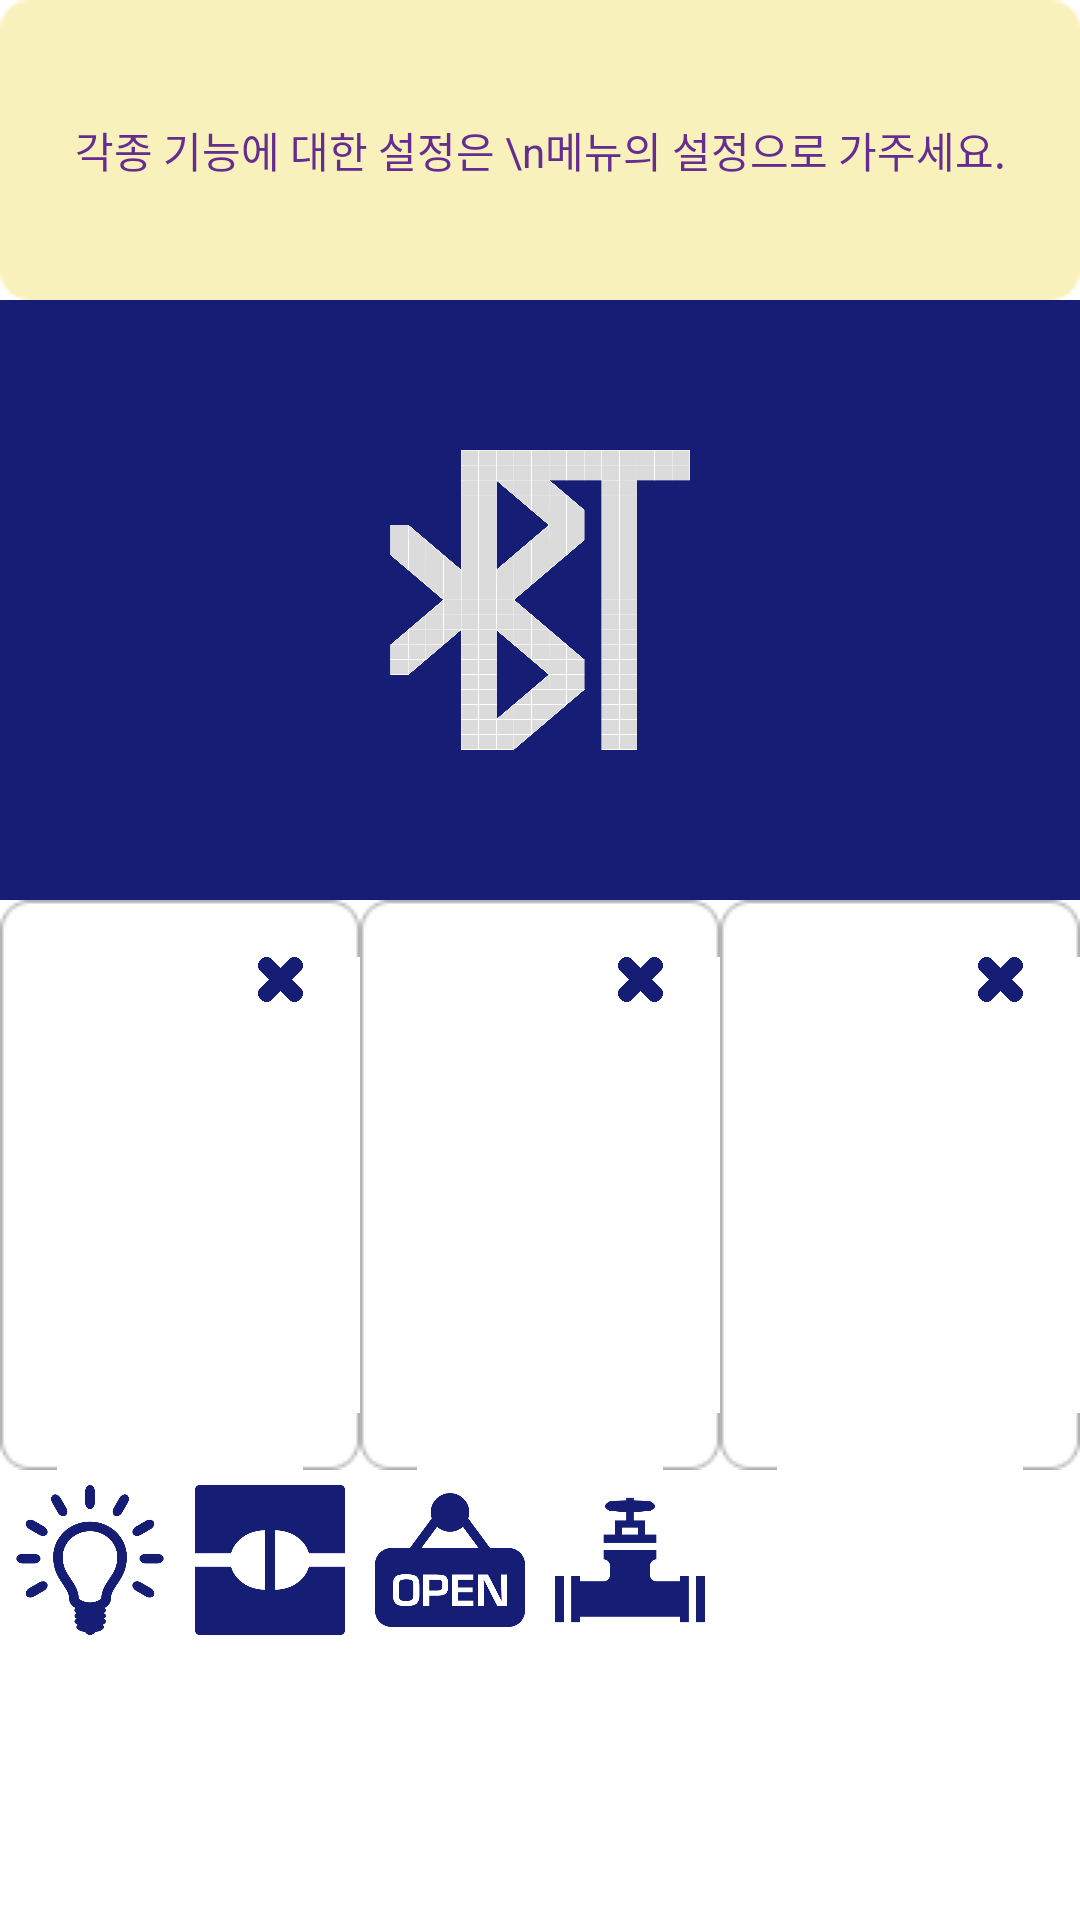

Android layout source for this screen:
<!-- AndroidManifest.xml: application theme AppTheme -->
<!-- res/layout/activity_bluemain_fragment_two.xml -->
<?xml version="1.0" encoding="utf-8"?>
<LinearLayout xmlns:android="http://schemas.android.com/apk/res/android"
    android:layout_width="match_parent"
    android:layout_height="match_parent"
    android:background="#ffffff"
    android:orientation="vertical">

    <TextView
        android:layout_width="match_parent"
        android:layout_height="wrap_content"
        android:background="@drawable/box04"
        android:gravity="center"
        android:text="각종 기능에 대한 설정은 \n메뉴의 설정으로 가주세요."
        android:textColor="#662d91" />

    <RelativeLayout
        android:id="@+id/toplinear"
        android:layout_width="match_parent"
        android:layout_height="0dp"
        android:layout_weight="2"
        android:background="#161d75">

        <ImageView
            android:id="@+id/logo_image"
            android:layout_width="100dp"
            android:layout_height="100dp"
            android:layout_centerHorizontal="true"
            android:layout_centerVertical="true"
            android:layout_gravity="center"
            android:background="@drawable/logo_3" />

    </RelativeLayout>

    <LinearLayout
        android:id="@+id/bottomlinear"
        android:layout_width="match_parent"
        android:layout_height="0dp"
        android:layout_gravity="center_horizontal"
        android:layout_weight="1.9"
        android:orientation="horizontal"
        android:weightSum="3">

        <LinearLayout
            android:layout_width="0dp"
            android:layout_height="match_parent"
            android:layout_weight="1"
            android:background="@drawable/box01"
            android:orientation="vertical">

            <TextView
                android:id="@+id/Item_delete_one"
                android:layout_width="15dp"
                android:layout_height="15dp"
                android:layout_gravity="right"
                android:background="@drawable/item_delete"
                android:textColor="#000000" />

            <TextView
                android:id="@+id/redlinear"
                android:layout_width="70dp"
                android:layout_height="70dp"
                android:layout_gravity="center"
                android:gravity="center"></TextView>

            <TextView
                android:id="@+id/redlinear_text"
                android:layout_width="wrap_content"
                android:layout_height="wrap_content"
                android:layout_gravity="center"
                android:gravity="center"
                android:textColor="#000000"></TextView>
        </LinearLayout>

        <LinearLayout
            android:layout_width="0dp"
            android:layout_height="match_parent"
            android:layout_weight="1"
            android:background="@drawable/box01"
            android:orientation="vertical">

            <TextView
                android:id="@+id/Item_delete_two"
                android:layout_width="15dp"
                android:layout_height="15dp"
                android:layout_gravity="right"
                android:background="@drawable/item_delete"
                android:textColor="#000000" />


            <TextView
                android:id="@+id/blueinear"
                android:layout_width="70dp"
                android:layout_height="70dp"
                android:layout_gravity="center"
                android:gravity="center"></TextView>

            <TextView
                android:id="@+id/blueinear_text"
                android:layout_width="wrap_content"
                android:layout_height="wrap_content"
                android:layout_gravity="center"
                android:gravity="center"
                android:textColor="#000000"></TextView>
        </LinearLayout>

        <LinearLayout
            android:layout_width="0dp"
            android:layout_height="match_parent"
            android:layout_weight="1"
            android:background="@drawable/box01"
            android:orientation="vertical">

            <TextView
                android:id="@+id/Item_delete_three"
                android:layout_width="15dp"
                android:layout_height="15dp"
                android:layout_gravity="right"
                android:background="@drawable/item_delete"
                android:textColor="#000000" />

            <TextView
                android:id="@+id/ornagelinear"
                android:layout_width="70dp"
                android:layout_height="70dp"
                android:layout_gravity="center"
                android:gravity="center"></TextView>

            <TextView
                android:id="@+id/ornagelinear_text"
                android:layout_width="wrap_content"
                android:layout_height="wrap_content"
                android:layout_gravity="center"
                android:gravity="center"
                android:textColor="#000000"></TextView>
        </LinearLayout>

    </LinearLayout>

    <LinearLayout
        android:id="@+id/deletelinear"
        android:layout_width="match_parent"
        android:layout_height="0dp"
        android:layout_gravity="right"
        android:layout_weight="1.5"
        android:orientation="horizontal">

        <TextView
        android:id="@+id/light"
        android:layout_width="50dp"
        android:layout_height="50dp"
        android:layout_margin="5dp"
        android:background="@drawable/bulb"
        android:gravity="center"
        android:textColor="#000000"
        android:textSize="14dp" />
        <TextView
            android:id="@+id/consent"
            android:layout_width="50dp"
            android:layout_height="50dp"
            android:layout_margin="5dp"
            android:background="@drawable/consent_on"
            android:gravity="center"
            android:textColor="#000000"
            android:textSize="14dp" />
        <TextView
        android:id="@+id/doorlock"
        android:layout_width="50dp"
        android:layout_height="50dp"
        android:layout_margin="5dp"
        android:background="@drawable/doorlock_open"
        android:gravity="center"
        android:textColor="#000000"
        android:textSize="14dp" />
        <TextView
            android:id="@+id/valve"
            android:layout_width="50dp"
            android:layout_height="50dp"
            android:layout_margin="5dp"
            android:background="@drawable/valve_image"
            android:gravity="center"
            android:textColor="#000000"
            android:textSize="14dp" />


    </LinearLayout>

</LinearLayout>
<!-- resources referenced by this layout -->
<resources>
  <!-- drawable bulb: png bitmap (drawable-xxhdpi, 20550 bytes) -->
  <!-- drawable consent_on: png bitmap (drawable-xxhdpi, 4571 bytes) -->
  <!-- drawable doorlock_open: png bitmap (drawable-xxhdpi, 14148 bytes) -->
  <!-- drawable item_delete (drawable) -->
  <?xml version="1.0" encoding="utf-8"?>
  <selector xmlns:android="http://schemas.android.com/apk/res/android">
  
      <item android:drawable="@drawable/item_delete_pre" android:state_selected="true"/>
      <item android:drawable="@drawable/item_delete_pre" android:state_pressed="true"/>
      <item android:drawable="@drawable/item_delete_nor"/>
  
  </selector>
  <!-- drawable logo_3: png bitmap (drawable-xxhdpi, 35069 bytes) -->
  <!-- drawable valve_image: png bitmap (drawable-xxhdpi, 3374 bytes) -->
  <style name="AppTheme" parent="Theme.AppCompat.NoActionBar">
          <item name="colorPrimary">@android:color/white</item>
          
      </style>
  <!-- drawable item_delete_pre: png bitmap (drawable-xxhdpi, 8979 bytes) -->
  <!-- drawable item_delete_nor: png bitmap (drawable-xxhdpi, 14409 bytes) -->
</resources>
